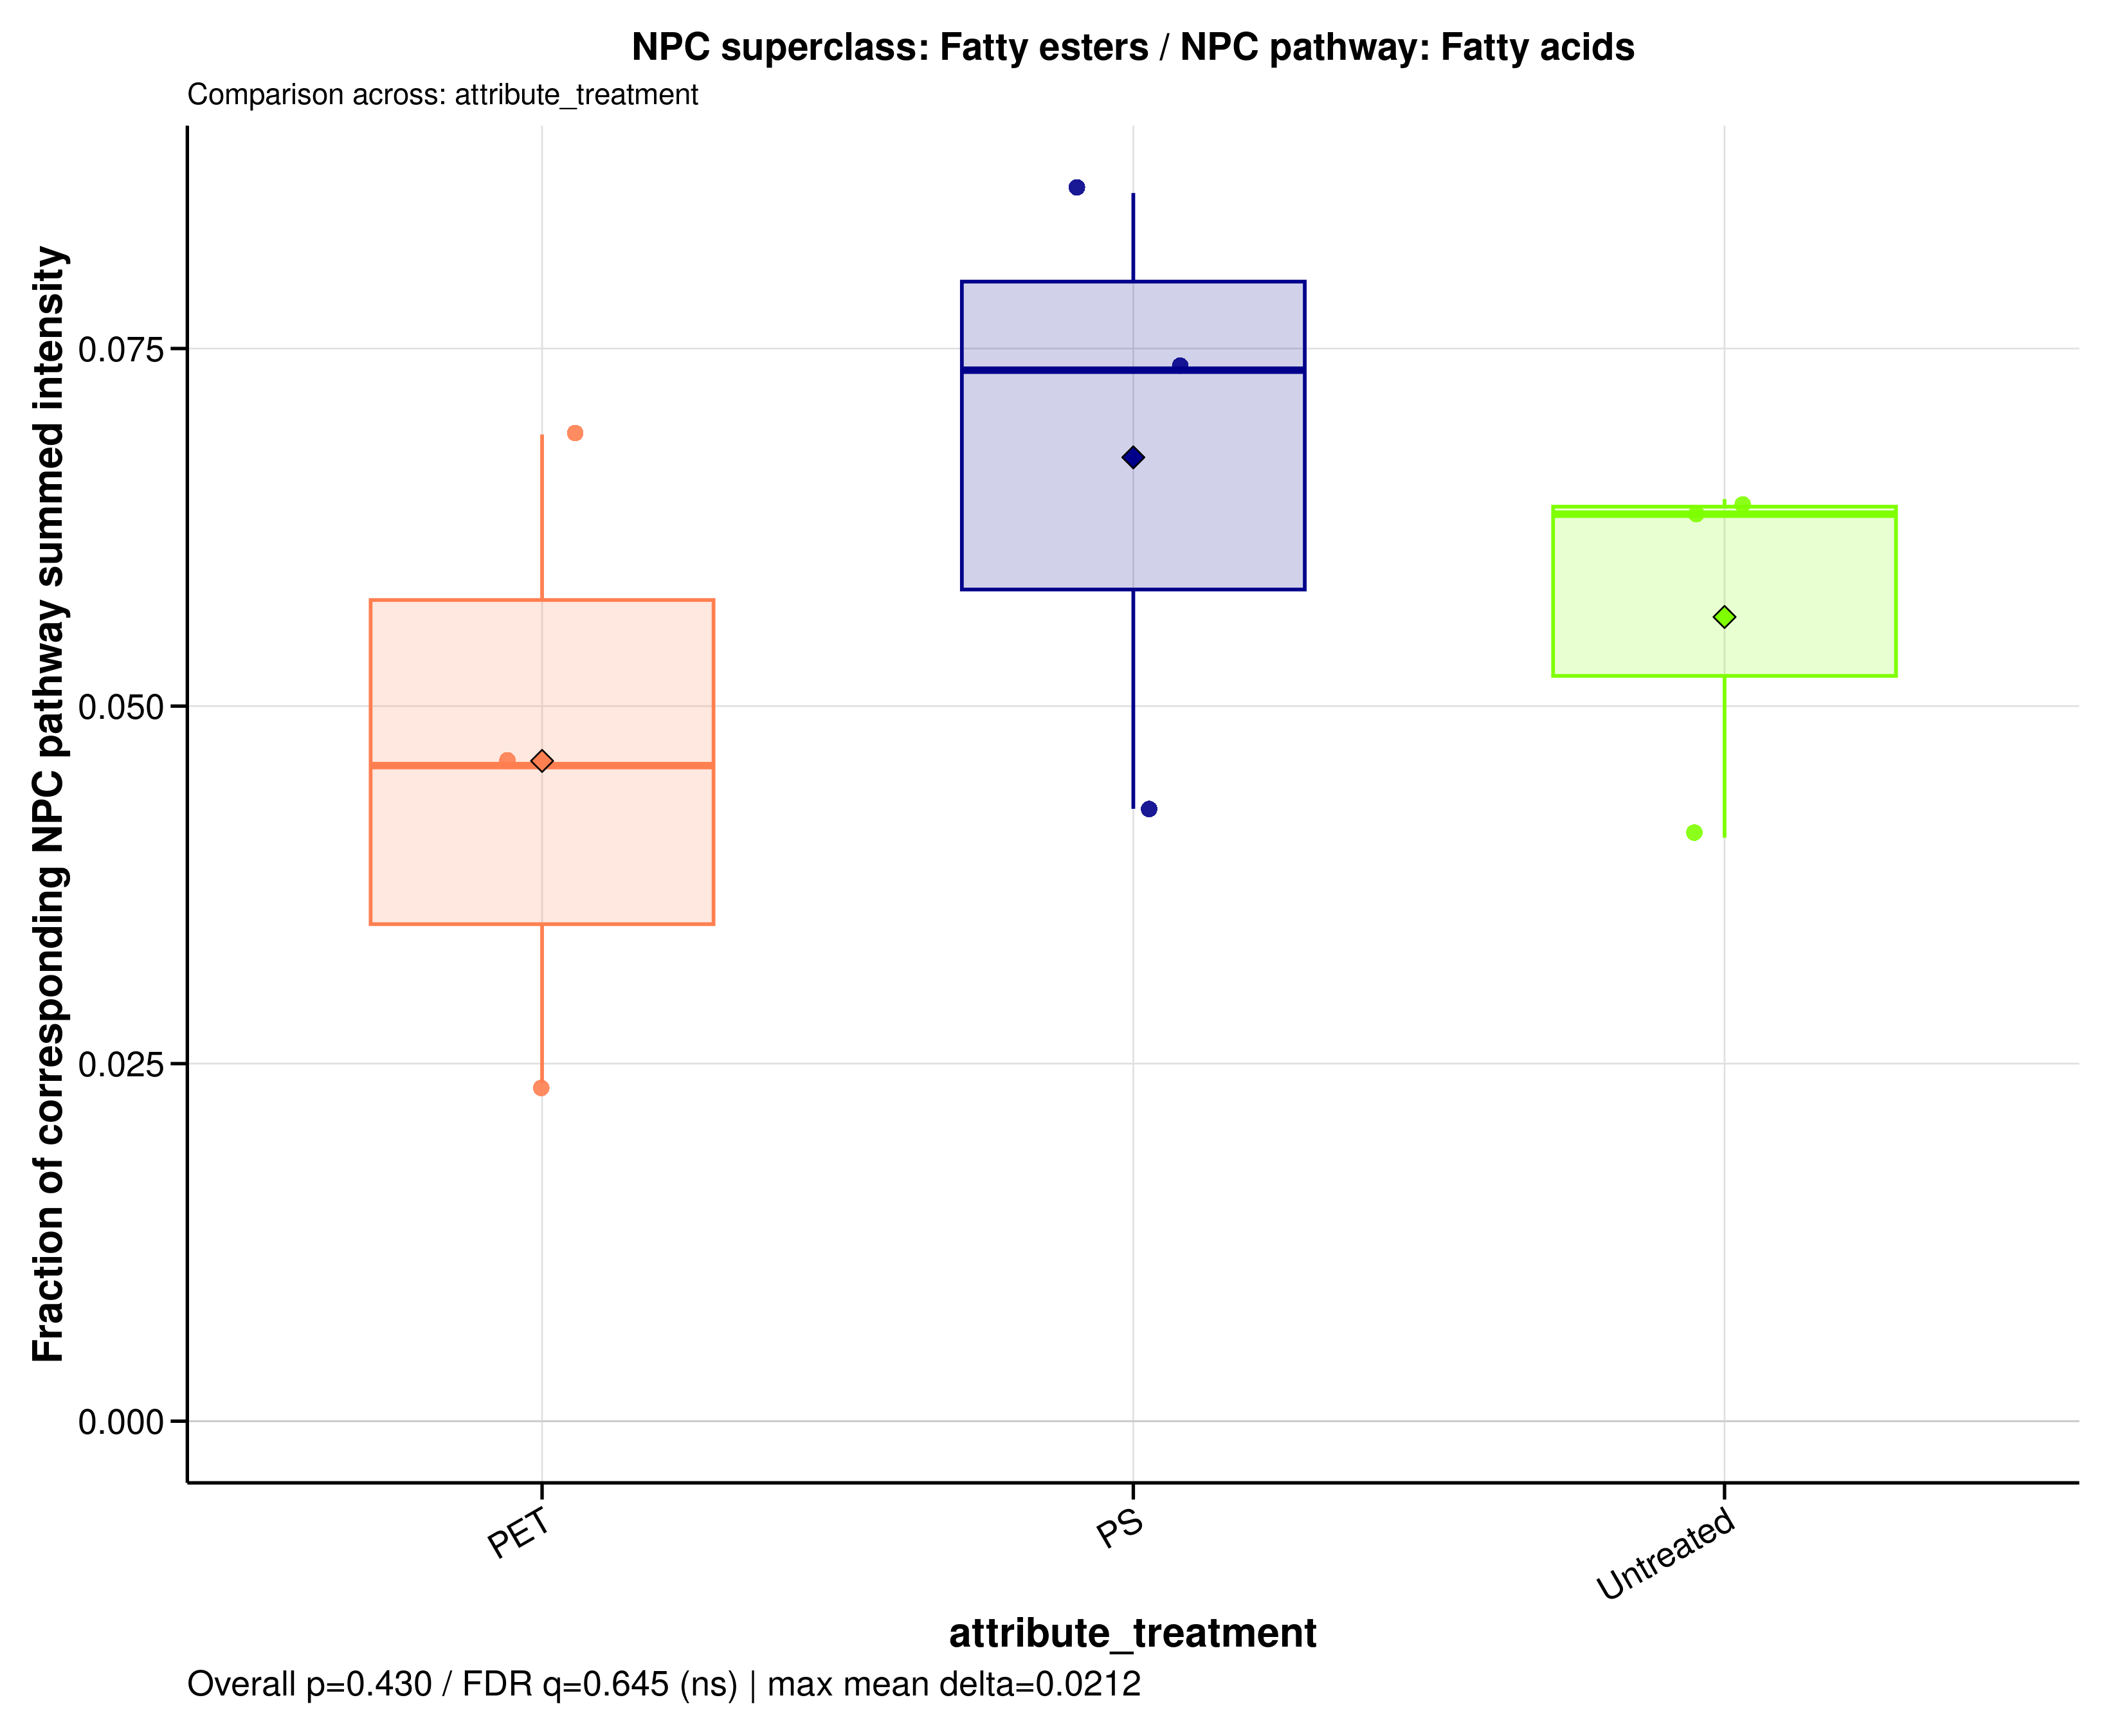

Values plotted in this chart, from the file beside it:
sample_id	group	data_source	numerator_level	numerator_term	numerator_class	denominator_level	denominator_term	npc_pathway	npc_superclass	npc_class	ratio_label	ratio_plot_label	numerator_n_features	denominator_n_features	numerator_summed_intensity	denominator_summed_intensity	ratio	npc_overall_test	npc_overall_p_value	npc_overall_q_value	npc_overall_significance	npc_max_mean_difference	npc_max_median_difference
A549_110626_PET100	PET	filtered	superclass	Fatty esters	Ceramides | Diacylglycerols | Fatty acyl…	pathway	Fatty acids	Fatty acids	Fatty esters	Ceramides | Diacylglycerols | Fatty acyl…	NPC superclass: Fatty esters / NPC pathw…	Fatty esters	16	244	3.372	48.87	0.069	kruskal_wallis	0.4298	0.6447	ns	0.02123	0.02765
A549_110626_PS100	PS	filtered	superclass	Fatty esters	Ceramides | Diacylglycerols | Fatty acyl…	pathway	Fatty acids	Fatty acids	Fatty esters	Ceramides | Diacylglycerols | Fatty acyl…	NPC superclass: Fatty esters / NPC pathw…	Fatty esters	16	244	3.968	92.68	0.04282	kruskal_wallis	0.4298	0.6447	ns	0.02123	0.02765
A549_110626_untreated	Untreated	filtered	superclass	Fatty esters	Ceramides | Diacylglycerols | Fatty acyl…	pathway	Fatty acids	Fatty acids	Fatty esters	Ceramides | Diacylglycerols | Fatty acyl…	NPC superclass: Fatty esters / NPC pathw…	Fatty esters	16	244	9.048	140.3	0.06447	kruskal_wallis	0.4298	0.6447	ns	0.02123	0.02765
A549_180626_PET100	PET	filtered	superclass	Fatty esters	Ceramides | Diacylglycerols | Fatty acyl…	pathway	Fatty acids	Fatty acids	Fatty esters	Ceramides | Diacylglycerols | Fatty acyl…	NPC superclass: Fatty esters / NPC pathw…	Fatty esters	16	244	1.836	77.59	0.02366	kruskal_wallis	0.4298	0.6447	ns	0.02123	0.02765
A549_180626_PS100	PS	filtered	superclass	Fatty esters	Ceramides | Diacylglycerols | Fatty acyl…	pathway	Fatty acids	Fatty acids	Fatty esters	Ceramides | Diacylglycerols | Fatty acyl…	NPC superclass: Fatty esters / NPC pathw…	Fatty esters	16	244	8.936	121.6	0.07349	kruskal_wallis	0.4298	0.6447	ns	0.02123	0.02765
A549_180626_untreated	Untreated	filtered	superclass	Fatty esters	Ceramides | Diacylglycerols | Fatty acyl…	pathway	Fatty acids	Fatty acids	Fatty esters	Ceramides | Diacylglycerols | Fatty acyl…	NPC superclass: Fatty esters / NPC pathw…	Fatty esters	16	244	9.807	154.6	0.06342	kruskal_wallis	0.4298	0.6447	ns	0.02123	0.02765
A549_210626_PET100	PET	filtered	superclass	Fatty esters	Ceramides | Diacylglycerols | Fatty acyl…	pathway	Fatty acids	Fatty acids	Fatty esters	Ceramides | Diacylglycerols | Fatty acyl…	NPC superclass: Fatty esters / NPC pathw…	Fatty esters	16	244	6.931	151.2	0.04584	kruskal_wallis	0.4298	0.6447	ns	0.02123	0.02765
A549_210626_PS100	PS	filtered	superclass	Fatty esters	Ceramides | Diacylglycerols | Fatty acyl…	pathway	Fatty acids	Fatty acids	Fatty esters	Ceramides | Diacylglycerols | Fatty acyl…	NPC superclass: Fatty esters / NPC pathw…	Fatty esters	16	244	11.47	133.6	0.08587	kruskal_wallis	0.4298	0.6447	ns	0.02123	0.02765
A549_210626_untreated	Untreated	filtered	superclass	Fatty esters	Ceramides | Diacylglycerols | Fatty acyl…	pathway	Fatty acids	Fatty acids	Fatty esters	Ceramides | Diacylglycerols | Fatty acyl…	NPC superclass: Fatty esters / NPC pathw…	Fatty esters	16	244	3.493	85.6	0.0408	kruskal_wallis	0.4298	0.6447	ns	0.02123	0.02765
